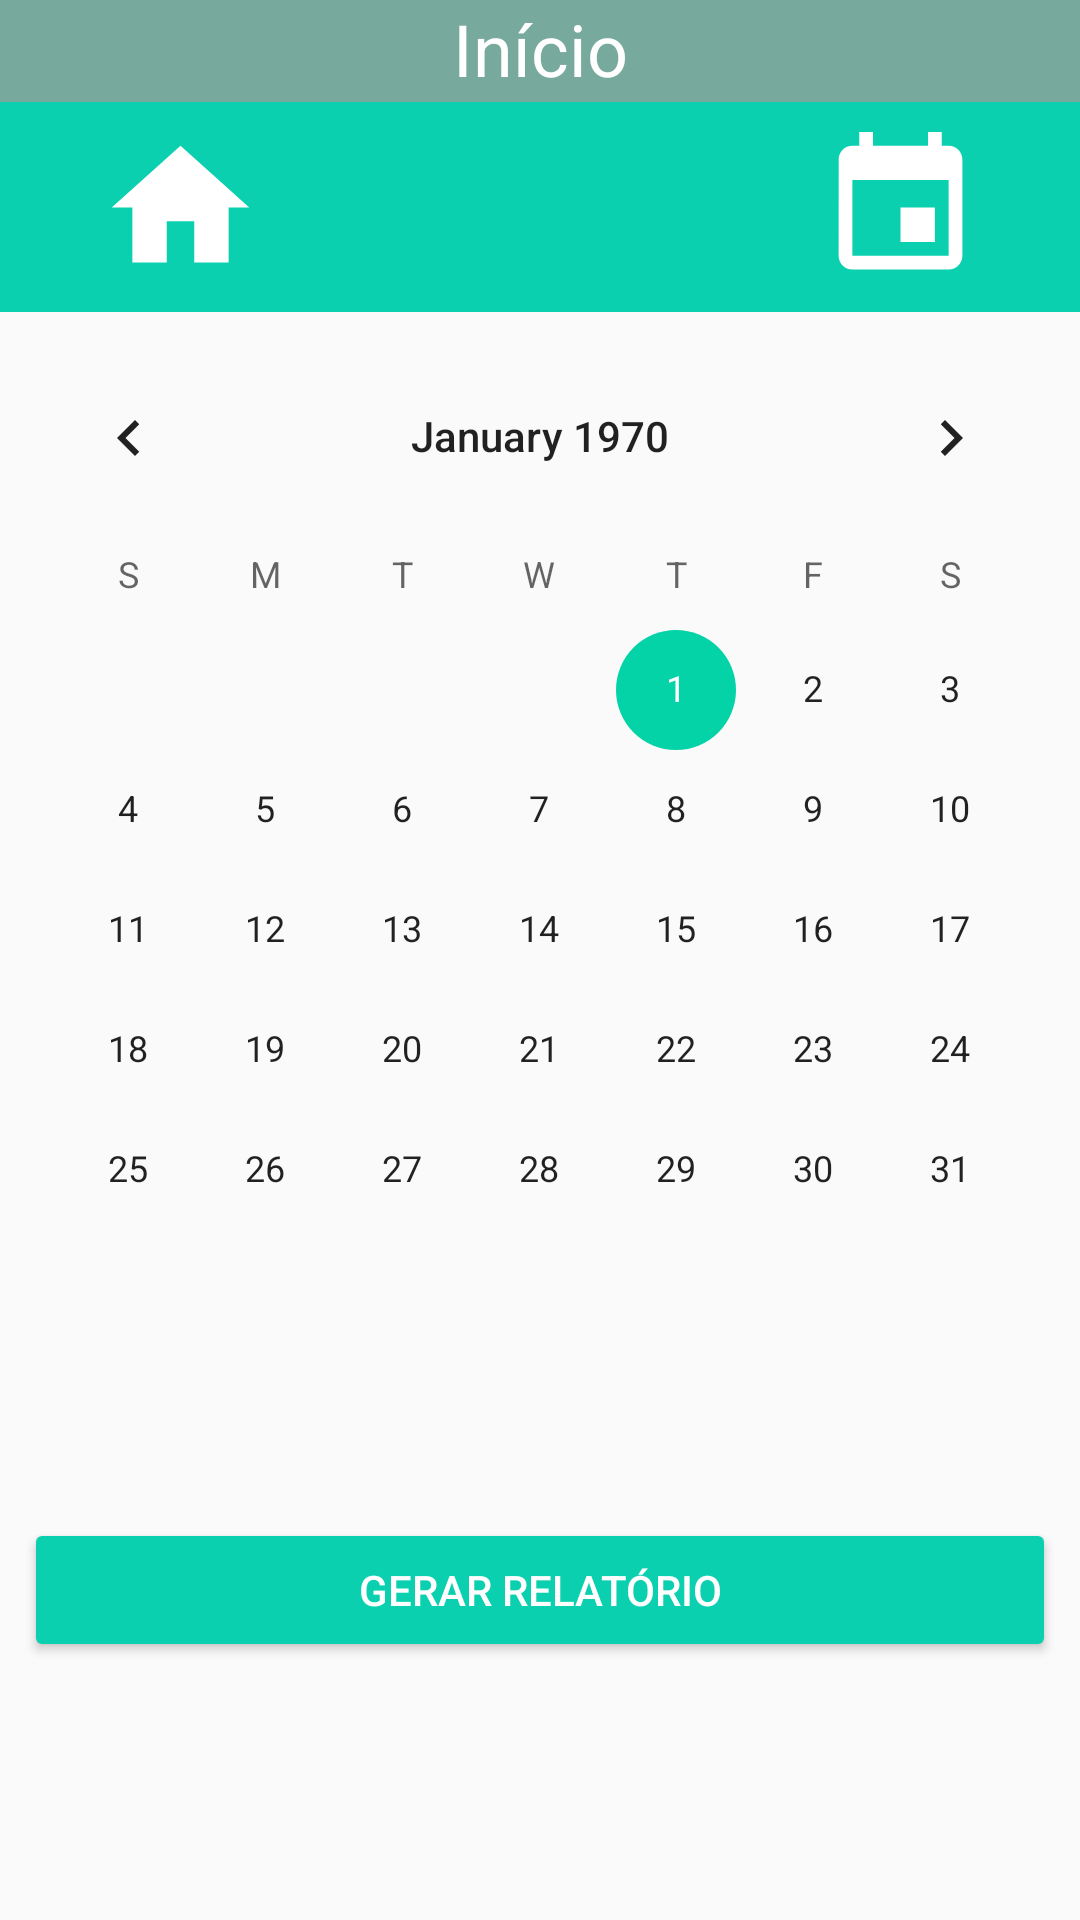

Here is an Android app screen rendered from its layout file. Give the layout XML and the strings, colors and styles it references.
<!-- AndroidManifest.xml: application theme AppTheme -->
<!-- res/layout/activity_calendario.xml -->
<?xml version="1.0" encoding="utf-8"?>
<LinearLayout xmlns:android="http://schemas.android.com/apk/res/android"
    android:orientation="vertical" android:layout_width="match_parent"
    android:layout_height="match_parent">
    <include
        android:id="@+id/headerView"
        layout="@layout/activity_cabecalho"
        android:layout_width="fill_parent"
        android:layout_height="wrap_content" />

    <CalendarView
        android:id="@+id/calendarView"
        android:layout_width="match_parent"
        android:layout_height="wrap_content"
        android:layout_marginTop="8dp"/>

    <Button
        android:id="@+id/btnRelatorio"
        android:layout_width="match_parent"
        android:layout_height="wrap_content"
        android:layout_marginEnd="8dp"
        android:layout_marginStart="8dp"
        android:layout_marginTop="56dp"
        android:backgroundTint="@color/colorPrimary"
        android:textColor="#FFF"
        android:text="Gerar Relatório" />
</LinearLayout>
<!-- res/layout/activity_cabecalho.xml (included above) -->
<?xml version="1.0" encoding="utf-8"?>
<android.support.constraint.ConstraintLayout
    xmlns:android="http://schemas.android.com/apk/res/android"
    xmlns:app="http://schemas.android.com/apk/res-auto"
    xmlns:tools="http://schemas.android.com/tools"
    android:id="@+id/Header"
    android:layout_width="match_parent"
    android:layout_height="match_parent">

    <ImageButton
        android:id="@+id/btInicio"
        android:layout_width="0dp"
        android:layout_height="70dp"
        android:adjustViewBounds="false"
        android:background="@color/colorPrimary"
        android:contentDescription="@string/home_icon_desc"
        app:layout_constraintEnd_toStartOf="@+id/btPacientes"
        app:layout_constraintHorizontal_bias="0.5"
        app:layout_constraintHorizontal_chainStyle="spread"
        app:layout_constraintStart_toStartOf="parent"
        app:layout_constraintTop_toBottomOf="@+id/layoutName"
        app:srcCompat="@drawable/home_icon" />

    <ImageButton
        android:id="@+id/btPacientes"
        android:layout_width="0dp"
        android:layout_height="70dp"
        android:background="@color/colorPrimary"
        android:contentDescription="@string/person_icon_desc"
        app:layout_constraintEnd_toStartOf="@+id/btAlarme"
        app:layout_constraintHorizontal_bias="0.5"
        app:layout_constraintStart_toEndOf="@+id/btInicio"
        app:layout_constraintTop_toBottomOf="@+id/layoutName"
        app:srcCompat="@drawable/group_icon" />

    <ImageButton
        android:id="@+id/btAlarme"
        android:layout_width="0dp"
        android:layout_height="70dp"
        android:background="@color/colorPrimary"
        android:contentDescription="@string/alarm_icon_desc"
        app:layout_constraintEnd_toEndOf="parent"
        app:layout_constraintHorizontal_bias="0.5"
        app:layout_constraintStart_toEndOf="@+id/btPacientes"
        app:layout_constraintTop_toBottomOf="@+id/layoutName"
        app:srcCompat="@drawable/calendar_icon" />

    <TextView
        android:id="@+id/layoutName"
        android:layout_width="0dp"
        android:layout_height="34dp"
        android:background="@color/colorPrimaryDark"
        android:editable="false"
        android:text="@string/inicioDesc"
        android:textAlignment="center"
        android:textAppearance="@style/TextAppearance.AppCompat"
        android:textColor="@android:color/background_light"
        android:textSize="24sp"
        app:layout_constraintEnd_toEndOf="parent"
        app:layout_constraintStart_toStartOf="parent"
        app:layout_constraintTop_toTopOf="parent" />

</android.support.constraint.ConstraintLayout>
<!-- resources referenced by this layout -->
<resources>
  <color name="colorPrimary">#0ad0af</color>
  <color name="colorPrimaryDark">#77A99D</color>
  <!-- drawable calendar_icon (drawable) -->
  <vector android:height="55dp" android:tint="#FFFFFF"
      android:viewportHeight="24.0" android:viewportWidth="24.0"
      android:width="55dp" xmlns:android="http://schemas.android.com/apk/res/android">
      <path android:fillColor="#FF000000" android:pathData="M17,12h-5v5h5v-5zM16,1v2L8,3L8,1L6,1v2L5,3c-1.11,0 -1.99,0.9 -1.99,2L3,19c0,1.1 0.89,2 2,2h14c1.1,0 2,-0.9 2,-2L21,5c0,-1.1 -0.9,-2 -2,-2h-1L18,1h-2zM19,19L5,19L5,8h14v11z"/>
  </vector>
  <!-- drawable home_icon (drawable) -->
  <vector android:height="55dp" android:tint="#FFFFFF"
      android:viewportHeight="24.0" android:viewportWidth="24.0"
      android:width="55dp" xmlns:android="http://schemas.android.com/apk/res/android">
      <path android:fillColor="#FF000000" android:pathData="M10,20v-6h4v6h5v-8h3L12,3 2,12h3v8z"/>
  </vector>
  <string name="alarm_icon_desc">Program a hour</string>
  <string name="home_icon_desc">Return to home</string>
  <string name="inicioDesc">Início</string>
  <string name="person_icon_desc">Add a new patient</string>
  <style name="AppTheme" parent="Theme.AppCompat.Light.NoActionBar">
          
          <item name="colorPrimary">@color/colorPrimary</item>
          <item name="colorPrimaryDark">@color/colorPrimaryDark</item>
          <item name="colorAccent">@color/colorAccent</item>
      </style>
  <color name="colorAccent">#03D3A6</color>
</resources>
